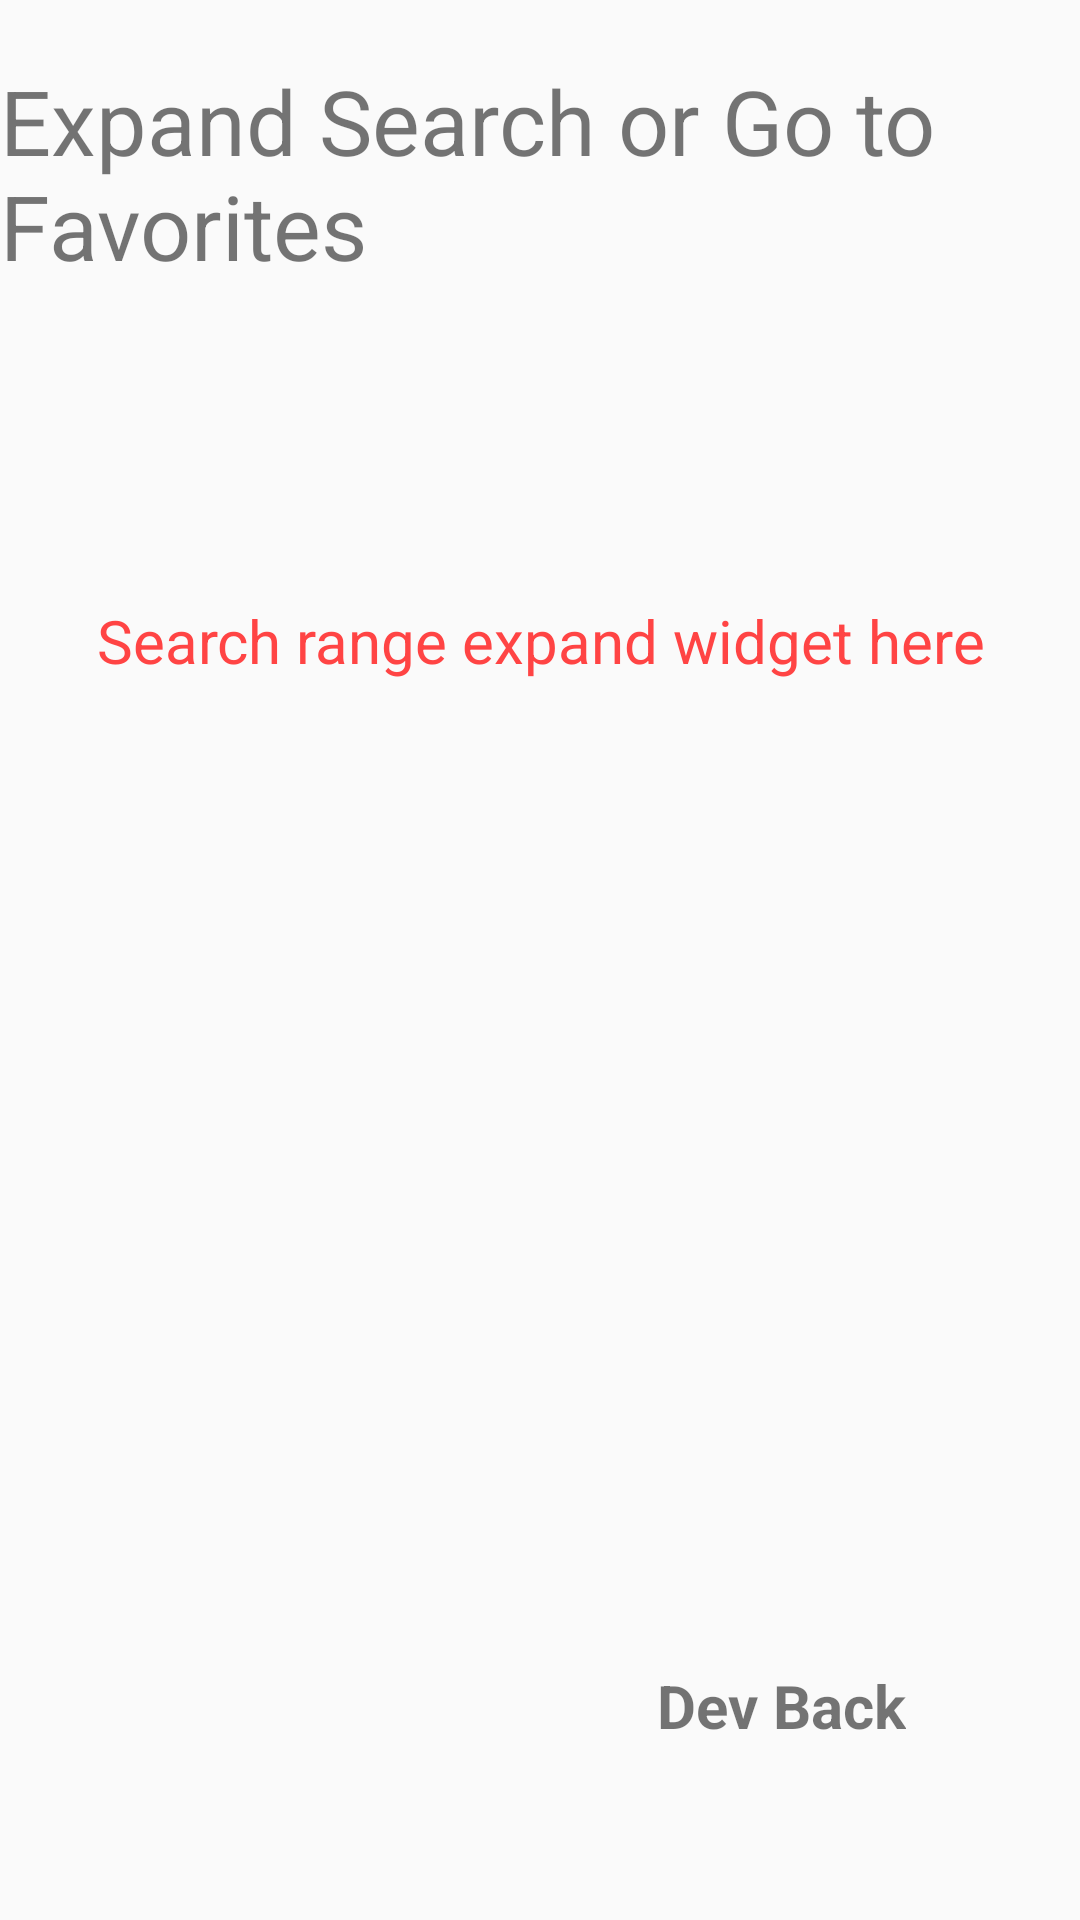

Here is an Android app screen rendered from its layout file. Give the layout XML and the strings, colors and styles it references.
<!-- AndroidManifest.xml: application theme NoActionBarTheme -->
<!-- res/layout/m1_winnerscreen_frag_layout.xml -->
<?xml version="1.0" encoding="utf-8"?>
<RelativeLayout xmlns:android="http://schemas.android.com/apk/res/android"
    android:layout_width="match_parent"
    android:layout_height="match_parent"
    xmlns:tools="http://schemas.android.com/tools"
    tools:context=".M1_NoAccSoloMode.M1_PrefSelect_Frag">

    <TextView
        android:id="@+id/header_4a"
        android:layout_width="wrap_content"
        android:layout_height="wrap_content"
        android:layout_centerHorizontal="true"
        android:layout_marginTop="20dp"
        android:textSize="30sp"
        android:text="@string/header_4a" />

    <TextView
        android:id="@+id/devnote_4a"
        android:layout_width="wrap_content"
        android:layout_height="wrap_content"
        android:layout_centerHorizontal="true"
        android:layout_below="@+id/title"
        android:layout_marginTop="200dp"
        android:textSize="20sp"
        android:textAlignment="center"
        android:textColor="@android:color/holo_red_light"
        android:text="@string/devnote_4a" />

    <TextView
        android:id="@+id/btn_devback"
        android:layout_width="wrap_content"
        android:layout_height="wrap_content"
        android:layout_alignParentBottom="true"
        android:layout_alignParentRight="true"
        android:layout_marginBottom="50dp"
        android:layout_marginEnd="50dp"
        android:padding="8dp"
        android:textSize="20sp"
        android:textStyle="bold"
        android:background="@drawable/textview_border"
        android:text="@string/btn_devback" />

</RelativeLayout>
<!-- resources referenced by this layout -->
<resources>
  <string name="btn_devback">Dev Back</string>
  <string name="devnote_4a">Search range expand widget here</string>
  <string name="header_4a">Expand Search or Go to Favorites</string>
  <style name="NoActionBarTheme" parent="Theme.AppCompat.Light.NoActionBar">
          <item name="colorPrimary">@color/colorPrimary</item>
          <item name="colorPrimaryDark">@color/colorPrimaryDark</item>
          <item name="colorAccent">@color/colorAccent</item>
      </style>
  <color name="colorPrimary">#4D4D4D</color>
  <color name="colorPrimaryDark">#000000</color>
  <color name="colorAccent">#D81B60</color>
</resources>
